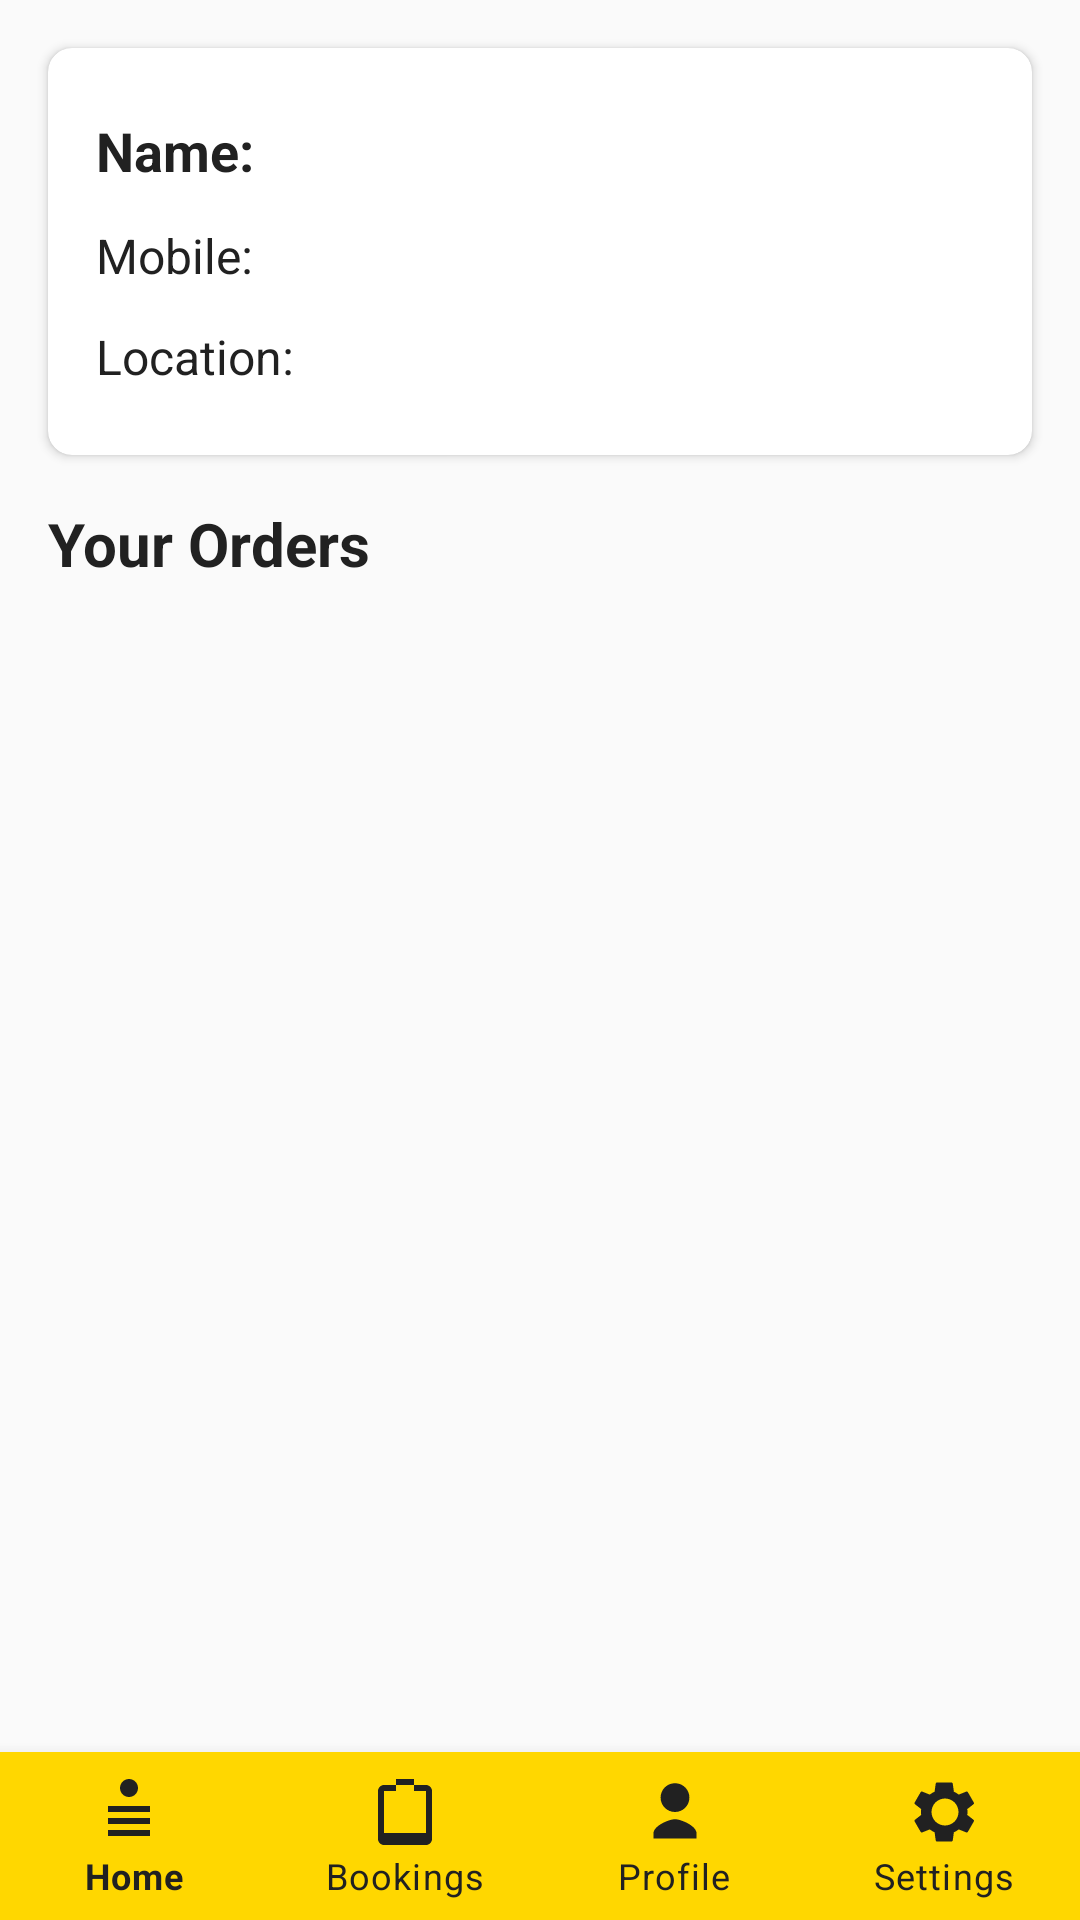

Android layout source for this screen:
<!-- AndroidManifest.xml: application theme Theme.BullsRentOwner -->
<!-- res/layout/activity_customer_ordermanagment.xml -->
<?xml version="1.0" encoding="utf-8"?>
<androidx.constraintlayout.widget.ConstraintLayout
    xmlns:android="http://schemas.android.com/apk/res/android"
    xmlns:app="http://schemas.android.com/apk/res-auto"
    xmlns:tools="http://schemas.android.com/tools"
    android:layout_width="match_parent"
    android:layout_height="match_parent"
    android:background="@color/background_color"
    android:fitsSystemWindows="true"
    tools:context=".CustomerOrderManagement">

    
    <androidx.cardview.widget.CardView
        android:id="@+id/cardCustomerInfo"
        android:layout_width="0dp"
        android:layout_height="wrap_content"
        android:layout_marginStart="16dp"
        android:layout_marginTop="16dp"
        android:layout_marginEnd="16dp"
        app:cardCornerRadius="8dp"
        app:cardElevation="2dp"
        app:cardBackgroundColor="@color/card_background"
        app:layout_constraintTop_toTopOf="parent"
        app:layout_constraintStart_toStartOf="parent"
        app:layout_constraintEnd_toEndOf="parent">

        <LinearLayout
            android:layout_width="match_parent"
            android:layout_height="wrap_content"
            android:orientation="vertical"
            android:padding="16dp">

            <TextView
                android:id="@+id/tvCustomerName"
                android:layout_width="match_parent"
                android:layout_height="wrap_content"
                android:text="Name: "
                android:textSize="18sp"
                android:textStyle="bold"
                android:paddingVertical="6dp"
                android:textColor="@color/text_primary_color" />

            <TextView
                android:id="@+id/tvCustomerMobile"
                android:layout_width="match_parent"
                android:layout_height="wrap_content"
                android:text="Mobile: "
                android:textSize="16sp"
                android:paddingVertical="6dp"
                android:textColor="@color/text_primary_color" />

            <TextView
                android:id="@+id/tvCustomerLocation"
                android:layout_width="match_parent"
                android:layout_height="wrap_content"
                android:text="Location: "
                android:textSize="16sp"
                android:paddingVertical="6dp"
                android:textColor="@color/text_primary_color" />
        </LinearLayout>
    </androidx.cardview.widget.CardView>

    
    <TextView
        android:id="@+id/tvOrdersTitle"
        android:layout_width="wrap_content"
        android:layout_height="wrap_content"
        android:text="Your Orders"
        android:textSize="20sp"
        android:textStyle="bold"
        android:textColor="@color/text_primary_color"
        android:layout_marginStart="16dp"
        android:layout_marginTop="16dp"
        app:layout_constraintTop_toBottomOf="@id/cardCustomerInfo"
        app:layout_constraintStart_toStartOf="parent" />

    
    <androidx.recyclerview.widget.RecyclerView
        android:id="@+id/recyclerViewOrders"
        android:layout_width="0dp"
        android:layout_height="0dp"
        android:padding="8dp"
        android:clipToPadding="false"
        android:scrollbars="vertical"
        android:layout_marginTop="8dp"
        app:layout_constraintTop_toBottomOf="@id/tvOrdersTitle"
        app:layout_constraintBottom_toTopOf="@id/bottomNavBar"
        app:layout_constraintStart_toStartOf="parent"
        app:layout_constraintEnd_toEndOf="parent"
        tools:listitem="@layout/item_order" />

    
    <com.google.android.material.bottomnavigation.BottomNavigationView
        android:id="@+id/bottomNavBar"
        android:layout_width="0dp"
        android:layout_height="wrap_content"
        android:background="@color/primary_color"
        android:elevation="8dp"
        app:menu="@menu/bottom_navigation_menu"
        app:labelVisibilityMode="labeled"
        app:itemIconTint="@color/text_primary_color"
        app:itemTextColor="@color/text_primary_color"
        app:layout_constraintBottom_toBottomOf="parent"
        app:layout_constraintStart_toStartOf="parent"
        app:layout_constraintEnd_toEndOf="parent" />

</androidx.constraintlayout.widget.ConstraintLayout>
<!-- res/layout/item_order.xml (included above) -->
<?xml version="1.0" encoding="utf-8"?>
<androidx.cardview.widget.CardView
    xmlns:android="http://schemas.android.com/apk/res/android"
    xmlns:app="http://schemas.android.com/apk/res-auto"
    android:layout_width="match_parent"
    android:layout_height="wrap_content"
    android:layout_margin="8dp"
    app:cardElevation="4dp"
    app:cardCornerRadius="8dp"
    app:cardBackgroundColor="@color/card_background"
    android:clipToOutline="true">

    <LinearLayout
        android:layout_width="match_parent"
        android:layout_height="wrap_content"
        android:orientation="vertical"
        android:padding="12dp">

        
        <LinearLayout
            android:layout_width="match_parent"
            android:layout_height="wrap_content"
            android:orientation="horizontal">
            
            <TextView
                android:id="@+id/tvMachineName"
                android:layout_width="0dp"
                android:layout_height="wrap_content"
                android:layout_weight="1"
                android:text="Machine Name"
                android:textSize="18sp"
                android:textStyle="bold"
                android:textColor="@color/text_primary_color" />
            
            <TextView
                android:id="@+id/tvOrderStatus"
                android:layout_width="wrap_content"
                android:layout_height="wrap_content"
                android:text="Status"
                android:textSize="14sp"
                android:textStyle="bold"
                android:paddingVertical="4dp"
                android:paddingHorizontal="8dp"
                android:background="@color/primary_color"
                android:textColor="@color/text_primary_color" />
        </LinearLayout>

        
        <TextView
            android:id="@+id/tvCompanyName"
            android:layout_width="match_parent"
            android:layout_height="wrap_content"
            android:text="Company: "
            android:textSize="16sp"
            android:layout_marginTop="8dp"
            android:textColor="@color/text_primary_color" />

        
        <TextView
            android:id="@+id/tvBookingDate"
            android:layout_width="match_parent"
            android:layout_height="wrap_content"
            android:text="Booked On: "
            android:textSize="14sp"
            android:textColor="@color/text_secondary_color"
            android:layout_marginTop="4dp"/>
    </LinearLayout>

</androidx.cardview.widget.CardView>
<!-- resources referenced by this layout -->
<resources>
  <color name="background_color">#FAFAFA</color>
  <color name="card_background">#FFFFFF</color>
  <color name="primary_color">#FFD700</color>
  <color name="text_primary_color">#212121</color>
  <color name="text_secondary_color">#757575</color>
  <style name="Theme.BullsRentOwner" parent="Theme.Material3.Light.NoActionBar">
          <item name="android:windowNoTitle">true</item>
          <item name="android:windowActionBar">false</item>
          <item name="android:statusBarColor">@color/primary_color</item>
          <item name="android:navigationBarColor">@color/primary_color</item>
          <item name="android:windowFullscreen">true</item>
          <item name="android:windowTranslucentStatus">true</item>
          <item name="android:windowTranslucentNavigation">true</item>
          <item name="android:windowBackground">@color/background_color</item>
          <item name="android:windowLayoutInDisplayCutoutMode" tools:targetApi="o_mr1">shortEdges</item>
          
          
          <item name="colorPrimary">@color/primary_color</item>
          <item name="colorPrimaryDark">@color/primary_dark_color</item>
          <item name="colorAccent">@color/accent_color</item>
          <item name="android:textColorPrimary">@color/text_primary_color</item>
          <item name="android:textColorSecondary">@color/text_secondary_color</item>
          
          
          <item name="bottomNavigationStyle">@style/BottomNavigationViewStyle</item>
      </style>
  <color name="primary_dark_color">#DAA520</color>
  <color name="accent_color">#FFA500</color>
  <style name="BottomNavigationViewStyle" parent="Widget.MaterialComponents.BottomNavigationView">
          <item name="backgroundTint">@color/primary_color</item>
          <item name="itemIconTint">@color/text_primary_color</item>
          <item name="itemTextColor">@color/text_primary_color</item>
          <item name="elevation">8dp</item>
      </style>
</resources>
